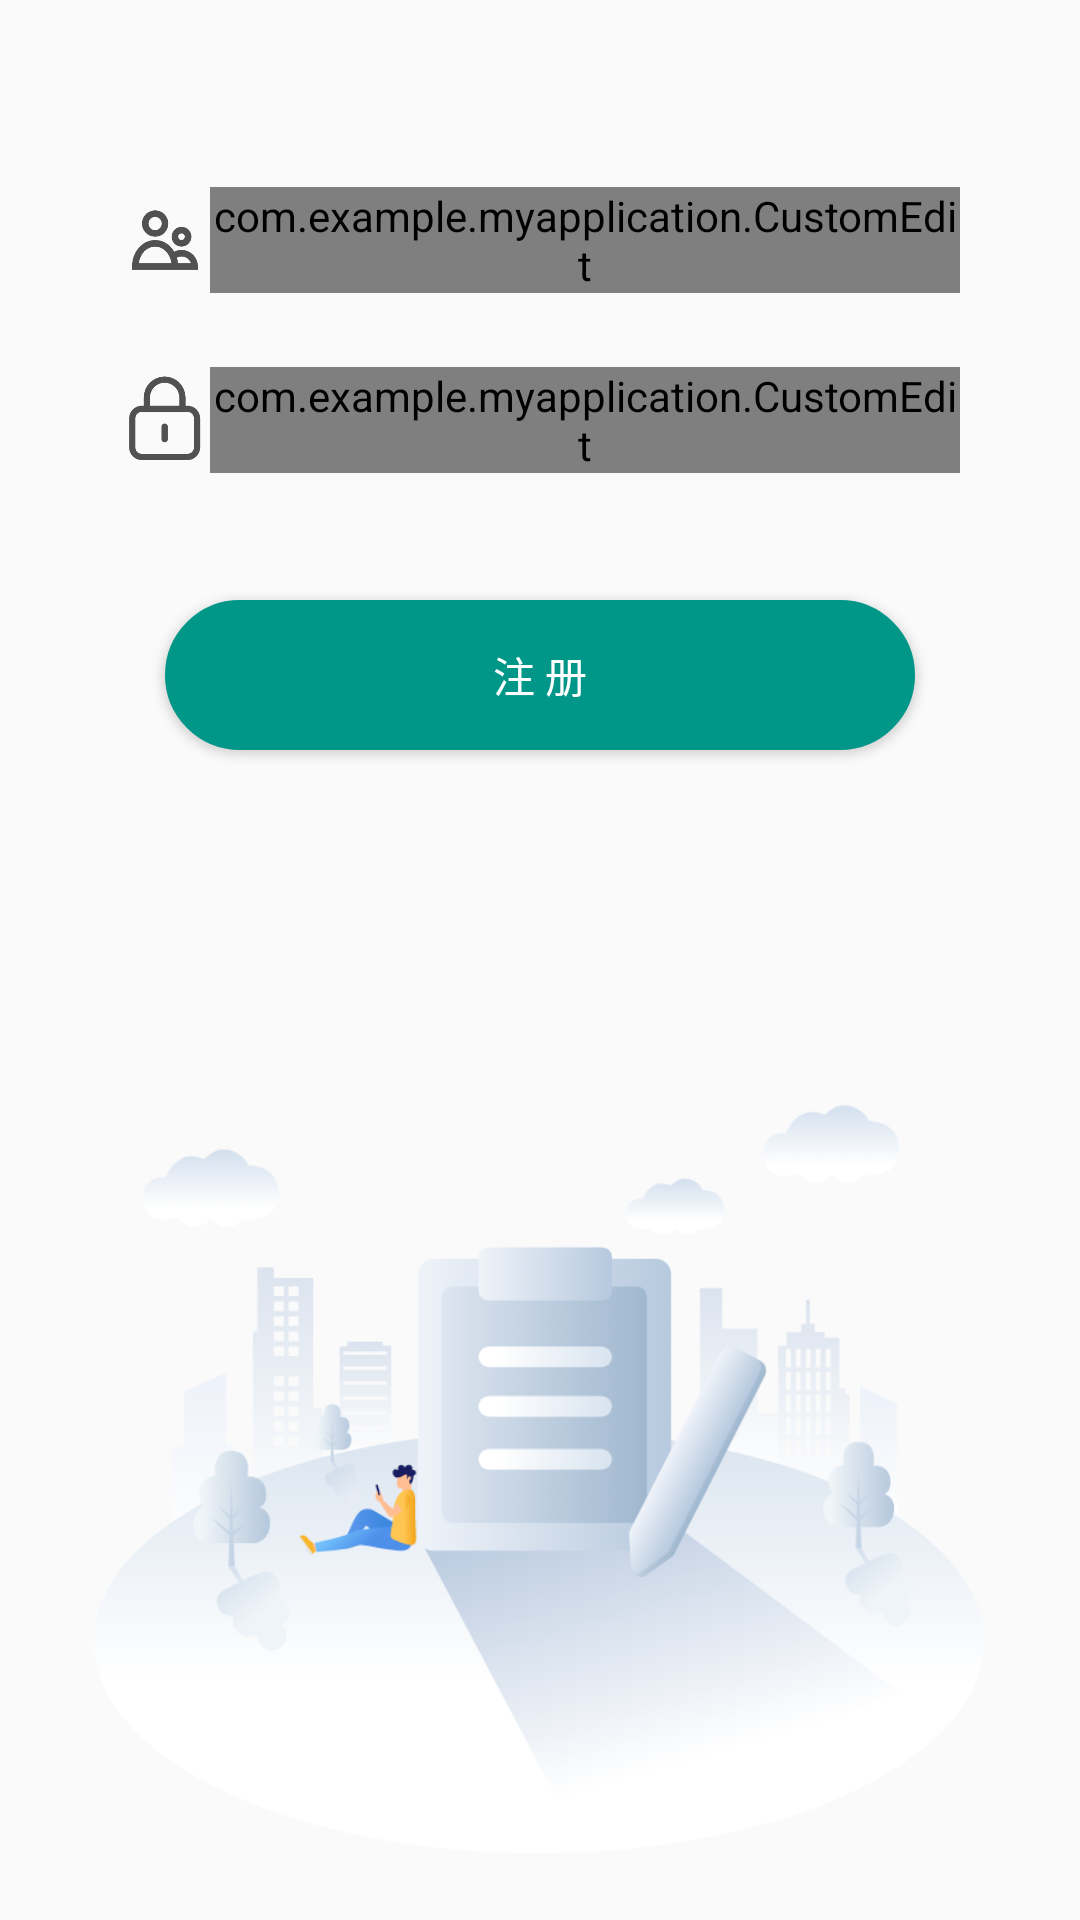

Write the Android layout XML for this screen, with the resource values it uses.
<!-- AndroidManifest.xml: application theme Theme.MyApplication -->
<!-- res/layout/register.xml -->
<?xml version="1.0" encoding="utf-8"?>

<RelativeLayout xmlns:android="http://schemas.android.com/apk/res/android"
    android:orientation="vertical"
    android:layout_width="match_parent"
    android:layout_height="match_parent">

    <LinearLayout
        android:orientation="vertical"
        android:layout_width="match_parent"
        android:layout_height="match_parent">
        <LinearLayout
            android:layout_marginTop="50dp"
            android:orientation="horizontal"
            android:layout_width="match_parent"
            android:layout_height="60dp" >
            <ImageView
                android:layout_marginLeft="40dp"
                android:layout_width="30dp"
                android:layout_height="match_parent"
                android:layout_gravity="center_vertical"
                android:src="@drawable/username"
                android:layout_marginStart="40dp" />

            <com.example.myapplication.CustomEdit
                android:id="@+id/usernameRegister"
                android:layout_width="0dp"
                android:layout_height="wrap_content"
                android:layout_weight="1"
                android:layout_gravity="center_vertical"
                android:layout_marginRight="40dp"
                android:hint="请填写用户名"
                android:textSize="15sp"
                android:layout_marginEnd="40dp" />
        </LinearLayout>
        <LinearLayout

            android:orientation="horizontal"
            android:layout_width="match_parent"
            android:layout_height="60dp" >
            <ImageView
                android:layout_marginLeft="40dp"
                android:layout_width="30dp"
                android:layout_height="match_parent"
                android:layout_gravity="center_vertical"
                android:src="@drawable/password"
                android:layout_marginStart="40dp" />

            <com.example.myapplication.CustomEdit
                android:id="@+id/passwordRegister"
                android:layout_width="0dp"
                android:layout_height="wrap_content"
                android:layout_weight="1"
                android:layout_gravity="center_vertical"
                android:layout_marginRight="40dp"
                android:hint="请填写密码"
                android:textSize="15sp"
                android:layout_marginEnd="40dp" />
        </LinearLayout>

        <Button
            android:layout_marginTop="30dp"
            android:id="@+id/register"
            android:layout_width="250dp"
            android:layout_height="50dp"
            android:layout_gravity="center_horizontal"
            android:text="注 册"
            android:textColor="@color/white"
            android:background="@drawable/shape_green"/>


    </LinearLayout>
    <ImageView
        android:layout_alignParentBottom="true"

        android:id="@+id/LoginIcon"
        android:layout_width="match_parent"
        android:layout_height="320dp"
        android:src="@drawable/register"/>
</RelativeLayout>
<!-- resources referenced by this layout -->
<resources>
  <color name="white">#FFFFFFFF</color>
  <!-- drawable password: png bitmap (drawable, 5327 bytes) -->
  <!-- drawable register: png bitmap (drawable, 116374 bytes) -->
  <!-- drawable shape_green (drawable) -->
  <?xml version="1.0" encoding="utf-8"?>
  
  <shape xmlns:android="http://schemas.android.com/apk/res/android">
  
      <corners android:radius="30dp" />
      <solid android:color="#009688" />
      <size
          android:width="100dp"
          android:height="20dp" />
      <stroke
          android:width="1dp"
          android:color="#009688"/>
  </shape>
  <!-- drawable username: png bitmap (drawable, 6456 bytes) -->
  <style name="Theme.MyApplication" parent="Theme.AppCompat.Light.NoActionBar">
          
          <item name="colorPrimary">@color/purple_500</item>
          <item name="colorPrimaryVariant">@color/purple_700</item>
          <item name="colorOnPrimary">@color/white</item>
          
          <item name="colorSecondary">@color/teal_200</item>
          <item name="colorSecondaryVariant">@color/teal_700</item>
          <item name="colorOnSecondary">@color/black</item>
          
          <item name="android:statusBarColor" tools:targetApi="l">?attr/colorPrimaryVariant</item>
          
      </style>
  <color name="purple_500">#FF6200EE</color>
  <color name="purple_700">#FF3700B3</color>
  <color name="teal_200">#FF03DAC5</color>
  <color name="teal_700">#FF018786</color>
  <color name="black">#FF000000</color>
</resources>
